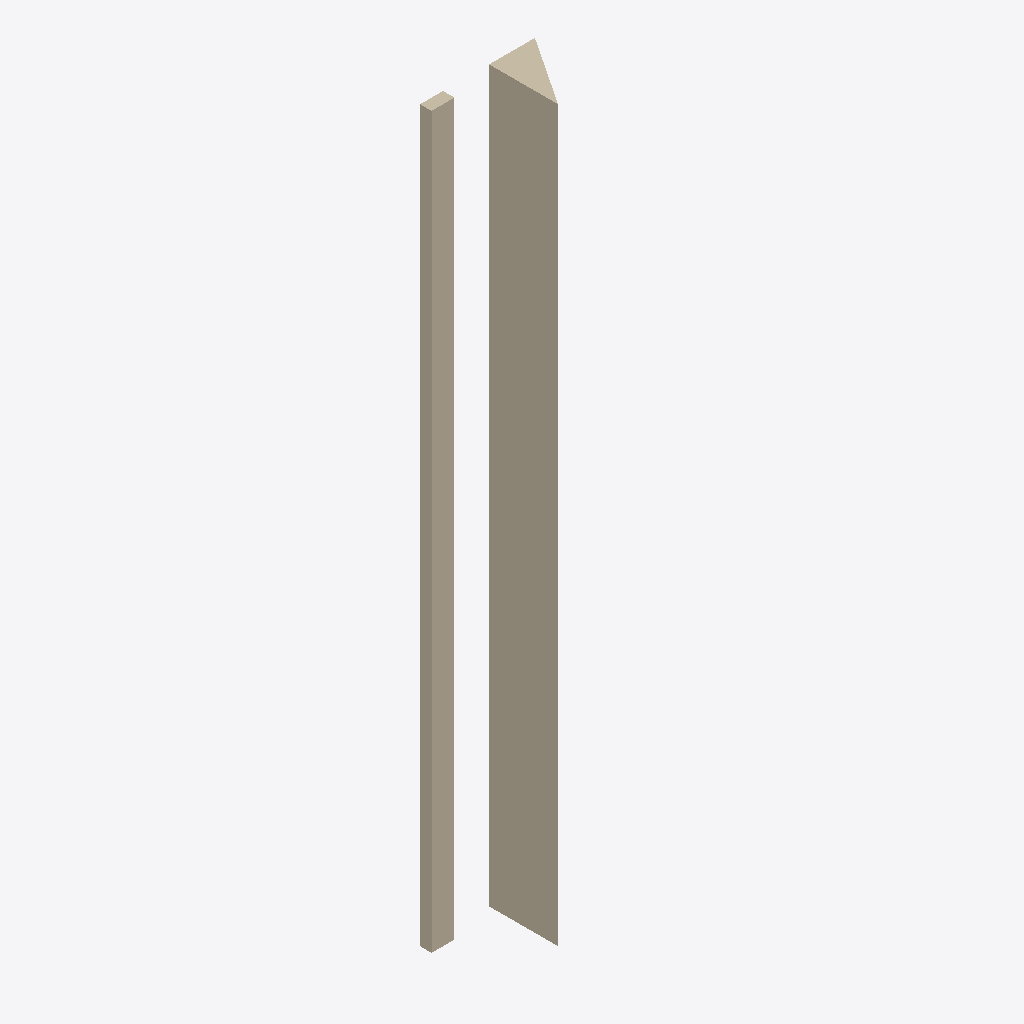
Isometric view of an IFC building model (IFC-SPF (STEP), schema IFC4, length unit millimetre), seen from the south-west, elements coloured by IFC class: 3 walls (beige).
Extent 0.4 m × 0.3 m × 2.8 m (x, y, z). Storeys (1): FloorPlan at 0.00 m. Elements (3): 3 IfcWall.

HEADER;
FILE_DESCRIPTION(('ViewDefinition [CoordinationView]'),'2;1');
FILE_NAME('','2025-08-04T09:53:10',(''),(''),'IfcOpenShell 0.8.3-8621198','IfcOpenShell 0.8.3-8621198','');
FILE_SCHEMA(('IFC4'));
ENDSEC;
DATA;
#1=IFCPROJECT('01qGv9NXPDnRLflxfFzDCU',$,'My Project',$,$,$,$,(#10),#5);
#12=IFCSITE('33Sq66_kf1wvoIFLpJW_j1',$,'My Site',$,$,$,$,$,$,$,$,$,$,$);
#13=IFCBUILDING('1tYLTEDtzB6A1ruofXclRg',$,'My Building',$,$,$,$,$,$,$,$,$);
#14=IFCBUILDINGSTOREY('28Z5SqHt11Ieb$WmxJtkLJ',$,'FloorPlan',$,$,#27,$,$,$,0.0);
#59=IFCWALL('1mwqpci7P6A8UC3YZGYXD$',$,'wall_3',$,$,#88,#71,$,.STANDARD.);
#31=IFCWALL('0bhPJSyIj4rwiFiHnDQ2Z8',$,'wall_1',$,$,#78,#43,$,.STANDARD.);
#45=IFCWALL('0Ztj9xIoj3Ke_bUU6ojcdK',$,'wall_2',$,$,#83,#57,$,.STANDARD.);
ENDSEC;
